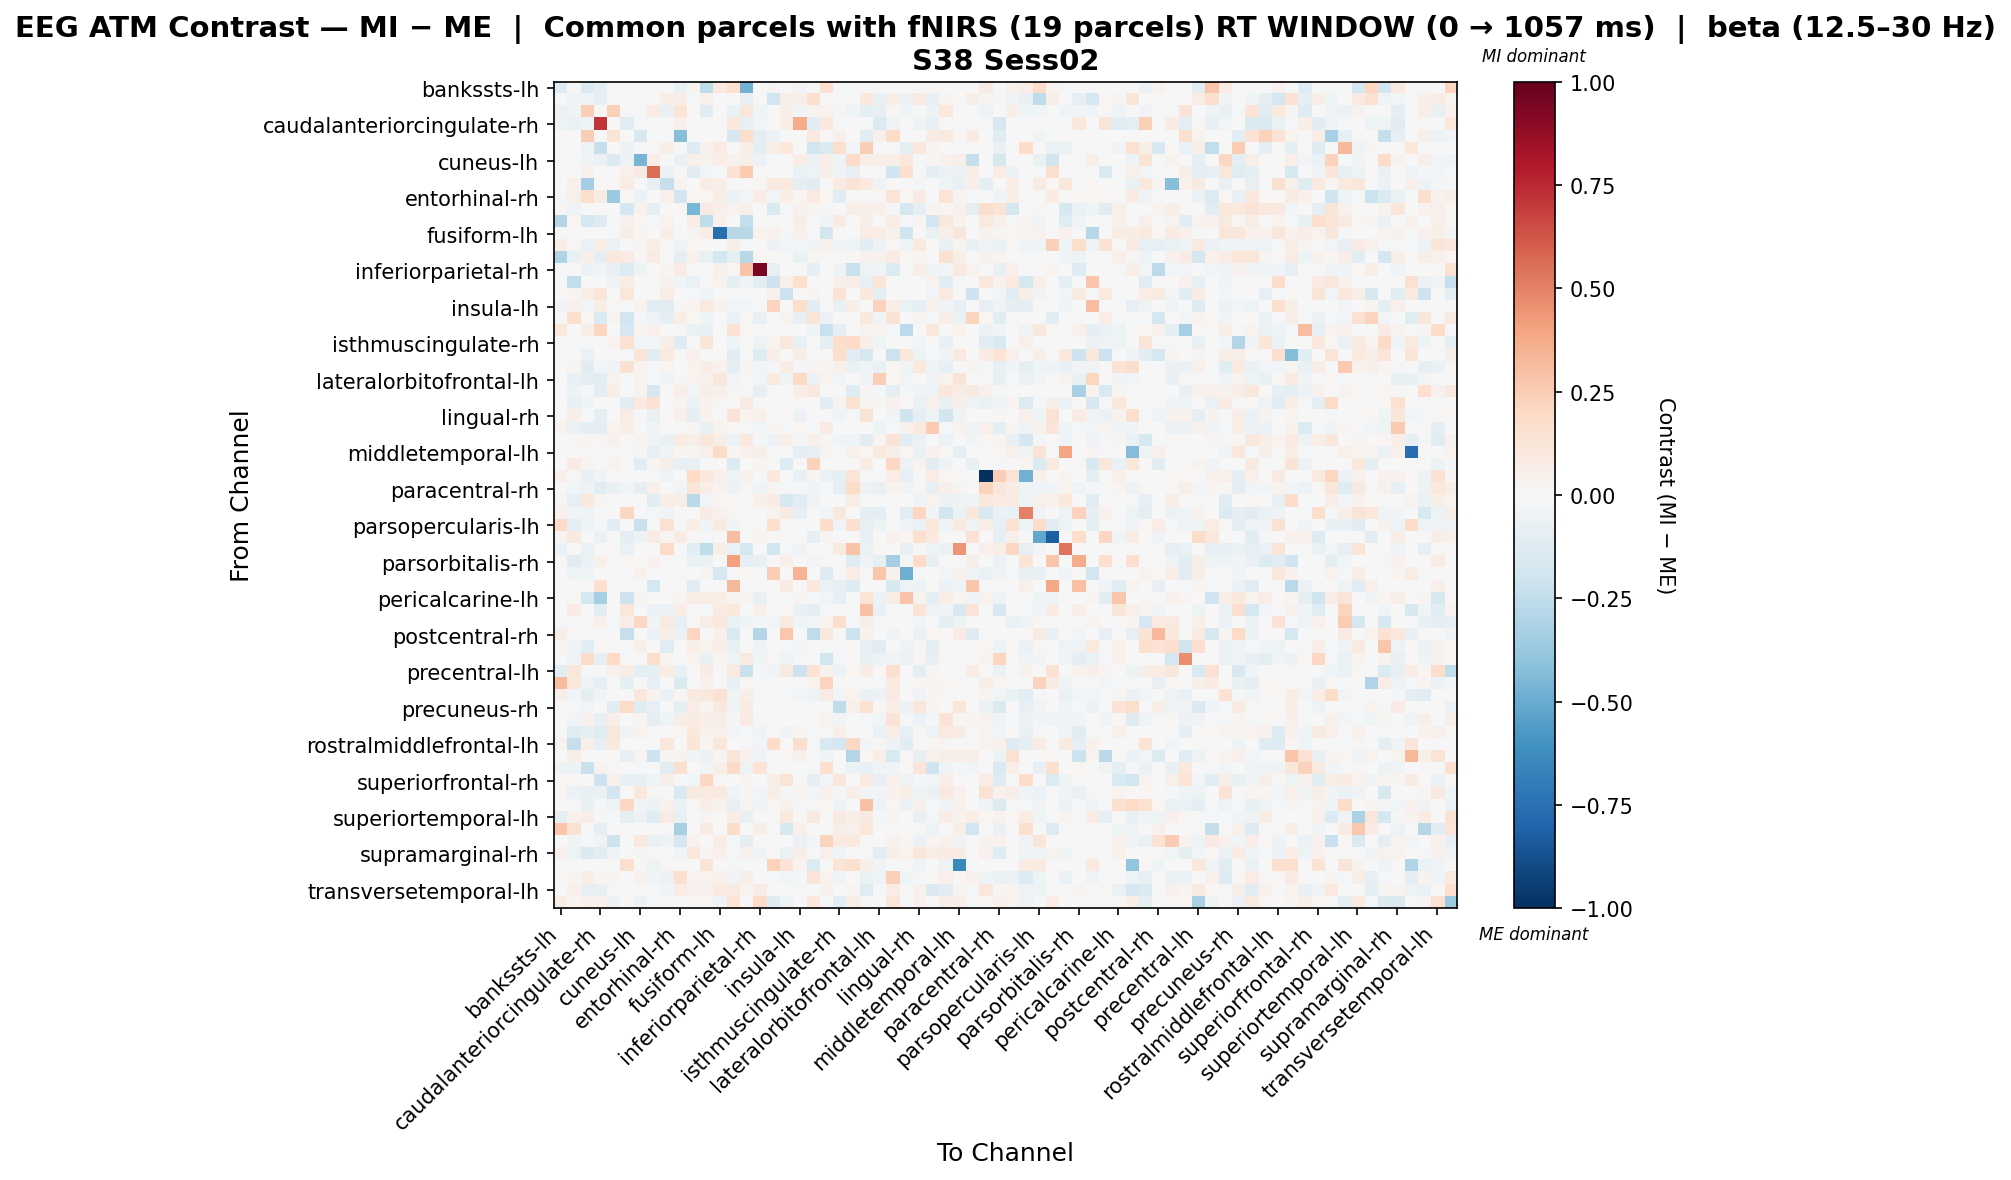

Source data for this figure (header and first rows):
, bankssts-lh, bankssts-rh, caudalanteriorcingulate-lh, caudalanteriorcingulate-rh, caudalmiddlefrontal-lh, caudalmiddlefrontal-rh, cuneus-lh, cuneus-rh, entorhinal-lh, entorhinal-rh, frontalpole-lh, frontalpole-rh, fusiform-lh, fusiform-rh, inferiorparietal-lh, inferiorparietal-rh, inferiortemporal-lh, inferiortemporal-rh, insula-lh, insula-rh, isthmuscingulate-lh, isthmuscingulate-rh, lateraloccipital-lh
bankssts-lh, -0.1301, 0.0, -0.1446, -0.0964, 0.0, 0.0, 0.0, 0.0, 0.0, -0.07666, 0.02995, -0.2506, 0.09406, 0.1677, -0.4708, 0.0, 0.0278, 0.0, -0.03833, 0.0, 0.1647, 0.0, 0.0
bankssts-rh, 0.0, -0.03846, -0.04334, -0.08049, 0.0, 0.0, 0.0, 0.0, 0.06026, 0.06736, -0.02333, 0.04938, 0.0, -0.003775, -0.0817, -0.005132, -0.1875, 0.06026, 0.06026, 0.1666, 0.0, 0.0, 0.0
caudalanteriorcingulate-lh, -0.05962, -0.03669, 0.2488, 0.01523, 0.2375, -0.01376, -0.01835, 0.07917, -0.07503, 0.138, 0.0, -0.1083, 0.0, -0.06727, 0.1165, -0.04128, -0.003411, 0.06808, -0.02387, 0.03224, 0.03833, -0.01705, -0.04278
caudalanteriorcingulate-rh, -0.04497, -0.06295, -0.04129, 0.7183, 0.0, -0.1168, -0.01077, 0.0, 0.0, 0.05249, 0.0, 0.01072, 0.0, 0.1047, -0.08544, -0.02698, 0.0, 0.05653, 0.3695, -0.1104, 0.1043, 0.0, 0.0
caudalmiddlefrontal-lh, 0.0, 0.0, 0.2477, 0.0, 0.1225, 0.0, -0.1578, 0.0, 0.0, -0.4283, 0.0, 0.0, 0.0, -0.1605, 0.1734, -0.09469, -0.05524, 0.0, 0.0, 0.09611, 0.0, 0.0543, 0.0
caudalmiddlefrontal-rh, 0.0, 0.0, -0.05366, -0.2333, 0.0, -0.05733, -0.0154, 0.008702, 0.05984, 0.0, -0.1288, 0.04095, 0.07831, 0.005984, 0.06961, -0.1001, 0.0551, 0.1077, 0.0, -0.1849, -0.1414, 0.1616, -0.03081
cuneus-lh, 0.0, -0.005812, -0.02906, -0.05774, -0.1337, -0.05193, -0.461, 0.06319, 0.0, -0.06542, 0.04782, 0.03779, 0.06375, 0.042, 0.05632, -0.05812, -0.01162, 0.0, 0.06375, -0.05774, 0.06375, -0.03951, 0.1887
cuneus-rh, 0.0, 0.0, 0.04128, 0.0, 0.0, 0.05249, 0.07881, 0.5603, -0.06108, 0.0, -0.1044, -0.0261, 0.0, 0.1445, 0.2625, 0.0, 0.0, 0.0, -0.0698, -0.04799, 0.06129, -0.0349, -0.07831
entorhinal-lh, 0.0, 0.04842, -0.3419, 0.0, 0.01158, 0.07262, 0.0, -0.08309, -0.2333, 0.03631, 0.0, 0.07262, 0.06949, 0.006052, 0.0, 0.01816, 0.08764, 0.09683, -0.09269, -0.1134, 0.0, 0.08473, 0.139
entorhinal-rh, -0.01883, 0.04878, 0.1628, 0.07235, -0.3728, 0.0, -0.05514, 0.0, 0.04878, -0.1936, 0.01829, 0.01829, 0.05488, -0.06158, -0.02824, 0.07067, -0.02824, 0.06562, 0.01829, 0.09948, 0.01829, -0.1017, 0.0122
frontalpole-lh, 0.01171, -0.03383, 0.0, 0.0, 0.0, -0.1719, 0.04098, -0.09252, 0.0, 0.01171, -0.4604, 0.08461, 0.05341, 0.03512, 0.049, 0.0, -0.1407, -0.009252, 0.04098, 0.02486, -0.02154, 0.0, 0.05854
frontalpole-rh, -0.2892, 0.01582, -0.1731, -0.1276, 0.002998, 0.03909, 0.02098, -0.01825, 0.03639, 0.005996, 0.07581, -0.2547, 0.04618, -0.007566, -0.2364, 0.0, 0.001705, -0.004711, 0.0593, 0.0001018, -0.03442, 0.08094, 0.0
fusiform-lh, -0.01809, 0.0, 0.0, 0.0, -0.0185, 0.059, 0.02755, 0.0, 0.06743, 0.002353, 0.02362, 0.07307, -0.7575, -0.2807, -0.2764, 0.03542, 0.03936, -0.0185, 0.03936, 0.0, -0.1808, 0.0, 0.0
fusiform-rh, 0.06472, 0.01165, -0.06656, 0.05702, -0.06544, 0.0, 0.02627, 0.06004, 0.01126, -0.03735, 0.02251, 0.005576, 0.001717, 0.0565, -0.01319, 0.004415, -0.05562, -0.02425, -0.01512, -0.03643, 0.0543, -0.03311, -0.05261
inferiorparietal-lh, -0.3017, -0.07629, 0.04918, -0.09995, 0.1067, 0.07885, 0.01406, 0.08542, 0.0, -0.09161, 0.04599, -0.07743, -0.1725, -0.09161, -0.2734, 0.02102, 0.0, 0.0, -0.06538, 0.02628, 0.01497, 0.0, 0.0
inferiorparietal-rh, 0.0, -0.005788, -0.06144, -0.03687, -0.07373, -0.1405, -0.04915, 0.0, 0.03108, 0.08137, 0.0, 0.0, 0.04351, 0.01957, 0.2834, 0.9445, -0.07988, 0.0, 0.0, -0.09509, 0.0, -0.03687, -0.2196
inferiortemporal-lh, -0.004973, -0.2477, 0.0, 0.0, -0.04999, 0.07507, 0.0, 0.0, 0.04156, -0.03, -0.06999, 0.00171, 0.03388, -0.08662, -0.03476, -0.1016, -0.2092, 0.05005, 0.171, 0.0, 0.0, 0.05005, 0.06482
inferiortemporal-rh, 0.0, 0.02622, 0.05763, 0.1235, 0.0, 0.1154, 0.0, 0.0, 0.07341, 0.007019, -0.02195, -0.03196, 0.0, -0.008601, 0.0, 0.0, 0.04195, -0.2171, 0.0, 0.02496, 0.0, 0.1363, 0.0
insula-lh, -0.02586, 0.04236, -0.02762, 0.05648, 0.009414, 0.0, 0.03295, -0.1127, -0.1237, 0.009414, 0.02824, 0.09414, 0.04236, -0.02348, -0.02875, 0.0, 0.226, 0.0, 0.1759, -0.1065, -0.007599, -0.07758, 0.05476
insula-rh, 0.0, 0.1645, 0.01898, -0.1351, 0.02736, -0.1911, -0.0147, -0.04812, -0.1006, 0.05966, 0.0228, -0.04335, 0.0, -0.05687, 0.01843, -0.0763, 0.0, 0.03718, -0.08311, 0.1302, -0.05881, 0.0, 0.0
isthmuscingulate-lh, 0.1054, 0.0, 0.05488, 0.2177, 0.0, -0.1656, 0.02838, 0.05305, 0.0, 0.00811, -0.06637, -0.07083, -0.002891, 0.1457, 0.01622, 0.0, 0.0, 0.0, 0.002957, -0.04024, -0.2225, -0.1006, 0.0
isthmuscingulate-rh, 0.0, 0.0, -0.01037, 0.0, 0.03294, 0.1503, -0.02813, -0.0306, 0.05819, -0.1224, 0.0, 0.1212, 0.0, -0.0439, 0.0, -0.04897, 0.03267, 0.1115, -0.07317, 0.0, -0.09512, 0.177, 0.1972
lateraloccipital-lh, 0.0, 0.0, -0.0649, 0.0, 0.0, -0.02267, 0.14, -0.1072, 0.09624, 0.01229, 0.04915, 0.0, 0.0, -0.1052, 0.0, -0.1284, 0.06999, 0.0, 0.06124, 0.0, 0.0, 0.1735, -0.1124
lateraloccipital-rh, 0.0, 0.0237, -0.1068, -0.02477, -0.03245, 0.1521, 0.03572, -0.008255, 0.02487, 0.001252, 0.03686, 0.07077, 0.04582, -0.1006, 0.02482, -0.02477, -0.01993, 0.07245, -0.01383, 0.02448, 0.02389, 0.04716, -0.07017
lateralorbitofrontal-lh, 0.0, -0.07118, -0.09784, -0.1124, 0.03126, 0.0, 0.03647, -0.01643, -0.03883, 0.01042, 0.03126, 0.04412, 0.1096, -0.02723, 0.01297, -0.02738, 0.09408, -0.04436, 0.1973, -0.06023, 0.03217, -0.02535, 0.0
lateralorbitofrontal-rh, 0.0, -0.05325, -0.01926, -0.1011, 0.06349, -0.007061, 0.03731, -0.1765, 0.0, 0.0696, -0.02972, 0.05875, 0.04797, 0.01513, 0.01021, -0.0845, 0.0, 0.003684, 0.0693, 0.1036, 0.007341, 0.0, -0.12
lingual-lh, 0.0, -0.07712, -0.03907, 0.0, 0.0, -0.106, 0.1009, 0.1474, 0.0, 0.02385, -0.05839, 0.04399, 0.01142, 0.008828, 0.09351, 0.0, 0.0, 0.0, 0.008828, 0.0, -0.1162, 0.03176, 0.1513
lingual-rh, 0.0, 0.05277, 0.0, -0.08943, 0.0, 0.07727, -0.0175, -0.07634, -0.002932, 0.05466, -0.08908, 0.0322, 0.0, 0.1299, 0.0322, 0.05084, 0.0, 0.0, -0.05687, 0.00588, 0.0, -0.03937, -0.01312
medialorbitofrontal-lh, 0.0371, -0.06788, -0.1008, -0.09954, 0.0338, 0.06707, 0.004225, -0.03338, 0.0, 0.0, 0.02535, -0.07705, 0.03789, 0.01429, -0.01697, -0.02424, 0.02535, -0.01113, 0.02216, -0.01826, 0.0845, 0.0, 0.0
medialorbitofrontal-rh, 0.0, 0.009727, 0.02832, 0.01459, 0.04444, 0.0, 0.02794, -0.04031, -0.06625, 0.07796, 0.06051, 0.1142, 0.05903, -0.06043, 0.1082, -0.01987, -0.05962, 0.0535, -0.02227, 0.04863, 0.01435, -0.04312, -0.03312
middletemporal-lh, 0.0, 0.0, 0.007872, 0.0, 0.01181, 0.0, 0.02755, -0.08355, -0.03243, 0.01574, 0.02362, 0.04723, 0.1912, 0.02362, 0.03936, 0.0551, 0.0, 0.003936, -0.08809, -0.08355, 0.03149, 0.0, 0.05117
middletemporal-rh, 0.0, 0.08222, 0.02625, 0.0, 0.035, 0.0, -0.1048, 0.02812, 0.05624, -0.07857, -0.0762, 0.0, 0.0, -0.1333, 0.0, 0.02812, 0.0, -0.131, 0.0, 0.2341, 0.0, 0.0, 0.0
paracentral-lh, 0.05444, 0.01325, -0.07459, -0.03729, 0.0, 0.0, 0.0, 0.0, -0.03729, 0.0, 0.2028, 0.106, 0.04983, -0.04972, 0.03975, 0.007777, 0.1089, 0.0, -0.07459, 0.0265, -0.06837, -0.09945, 0.1322
paracentral-rh, 0.0, -0.02577, -0.0544, -0.1098, -0.06322, -0.03118, -0.08835, 0.04954, 0.0, -0.02358, 0.1217, 0.06352, 0.03285, -0.05913, 0.01511, -0.03949, 0.02654, -0.01417, -0.02267, -0.03365, -0.01984, -0.09482, 0.184
parahippocampal-lh, 0.02728, -0.08167, 0.1081, 0.02403, 0.0, 0.0, 0.0, -0.1018, 0.05946, 0.06139, -0.2707, -0.02849, 0.02046, 0.01304, 0.0, 0.05457, 0.08125, -0.1567, -0.1082, -0.04953, 0.0, 0.0, 0.07534
parahippocampal-rh, 0.04236, -0.02648, -0.04947, 0.0, 0.0, 0.2097, 0.0, -0.02267, -0.03341, 0.0, 0.0, 0.08454, 0.04058, 0.0185, -0.007558, -0.007558, 0.03459, 0.08328, -0.0797, 0.0, -0.03045, 0.1061, 0.0
parsopercularis-lh, 0.1954, -0.08943, -0.04472, -0.009937, -0.1028, 0.0, -0.2226, -0.01713, 0.1509, -0.01713, 0.06609, -0.03975, 0.08596, -0.03975, 0.0, 0.0, 0.1677, -0.01491, 0.006832, 0.0, 0.1797, -0.03425, 0.1665
parsopercularis-rh, 0.03026, 0.0978, 0.0, -0.06491, 0.0, -0.08638, -0.04712, 0.08473, 0.03026, 0.07867, 0.0, -0.007853, 0.006052, 0.3081, 0.0, 0.02551, 0.0, 0.0, 0.0, -0.08166, 0.03026, 0.0, 0.0
parsorbitalis-lh, -0.06571, 0.0, -0.06773, 0.0, 0.0, -0.06571, 0.0, 0.0, 0.1916, 0.0, -0.1116, -0.2552, 0.05749, -0.06773, -0.1643, 0.0, -0.1807, -0.01563, -0.03647, 0.0, 0.0, 0.08792, 0.2849
parsorbitalis-rh, 0.0, -0.1099, -0.05497, 0.0537, 0.0, 0.023, 0.0, 0.04511, 0.0, 0.0, -0.06932, -0.06932, 0.0, 0.4105, -0.08638, -0.07778, 0.0, 0.05193, 0.0, -0.02356, 0.008398, 0.0, -0.1232
parstriangularis-lh, 0.0, -0.04959, -0.04196, 0.0, 0.0, 0.0, 0.04456, 0.0, 0.0, 0.01114, 0.006719, 0.02549, -0.173, -0.01998, 0.01671, 0.0, 0.2426, 0.0, 0.3478, 0.0, -0.1279, -0.02204, 0.07218
parstriangularis-rh, 0.0, 0.0, 0.0, 0.1637, 0.0, 0.0, 0.0, -0.1745, 0.0, 0.0, -0.1073, 0.0, 0.0, 0.3221, 0.0, 0.0, 0.0, 0.08185, 0.0, 0.1039, -0.06604, -0.0743, -0.131
pericalcarine-lh, 0.0, 0.01019, -0.1789, -0.3297, 0.0, -0.2067, 0.02683, 0.0, 0.0, 0.02683, 0.07268, 0.07268, 0.06758, 0.02683, 0.03057, -0.07155, 0.0, 0.0, 0.02683, -0.02313, -0.02538, -0.07831, 0.0
pericalcarine-rh, 0.0, 0.08557, 0.0, -0.1114, 0.0, 0.1133, -0.003973, -0.06002, -0.05842, 0.06418, 0.0, -0.01857, 0.07831, 0.107, 0.0, 0.04813, 0.0, 0.0107, -0.06745, -0.08887, -0.01238, -0.01349, -0.004497
postcentral-lh, -0.02038, 0.0, -0.02326, 0.04846, -0.02038, 0.06461, 0.2058, -0.04187, 0.08971, -0.08151, 0.0, 0.07671, 0.1089, -0.06979, -0.04075, -0.01396, -0.02572, 0.08614, -0.04653, -0.02792, 0.0323, 0.1722, -0.01672
postcentral-rh, 0.05606, 0.0, 0.0, 0.0, 0.0, -0.2337, 0.0, -0.0547, 0.05606, -0.0547, 0.2183, 0.0, 0.04805, -0.1485, 0.0, -0.2962, 0.0, 0.2696, 0.0, -0.2575, 0.1041, 0.008009, -0.2148
posteriorcingulate-lh, 0.01883, -0.04357, -0.1103, 0.02061, 0.0, 0.0, 0.04707, 0.0, -0.118, 0.0, 0.06418, 0.03373, 0.0629, -0.07137, 0.004958, -0.04522, 0.0, -0.01142, -0.03045, -0.005739, -0.02062, -0.01342, 0.009414
posteriorcingulate-rh, 0.0, -0.03823, 0.1798, -0.08311, 0.2024, -0.0224, 0.0, 0.1771, 0.02576, 0.0, 0.03227, -0.07654, 0.02576, -0.05224, 0.09161, -0.04259, 0.01288, -0.05441, -0.016, -0.0158, -0.1811, -0.009601, 0.0
precentral-lh, -0.1171, 0.1114, 0.0, 0.0, 0.04449, 0.07241, -0.09803, -0.09287, 0.07798, -0.06707, 0.0, 0.07241, 0.0, 0.1012, -0.2195, -0.01032, -0.03626, 0.08912, -0.2152, 0.1366, 0.03342, -0.05576, 0.01671
precentral-rh, 0.305, 0.1095, -0.05148, -0.09598, 0.0, -0.08891, 0.0, -0.08225, 0.0, -0.1468, -0.007413, 0.03938, 0.0, -0.07882, 0.02018, -0.0234, -0.009359, -0.00468, 0.0, 0.03811, 0.2206, 0.0, 0.0
precuneus-lh, 0.06106, -0.02633, -0.09092, -0.02633, 0.0, 0.0, 0.1152, 0.03758, -0.05874, 0.0111, 0.09057, 0.104, 0.1556, -0.04378, 0.06916, -0.01881, -0.007522, -0.01491, -0.02758, -0.05266, 0.07911, -0.02981, 0.03818
precuneus-rh, 0.0, 0.0, -0.02909, 0.0, -0.1016, 0.1898, -0.1211, -0.08024, 0.0, -0.1001, 0.07779, 0.02859, 0.1053, -0.0333, 0.07965, 0.007534, -0.0111, 0.0, -0.0004117, 0.0, -0.004392, -0.2578, 0.05339
rostralanteriorcingulate-lh, 0.0, -0.02556, 0.04299, -0.0818, 0.056, -0.005561, 0.03124, -0.08648, -0.04656, 0.05609, 0.07969, 0.06976, 0.056, -0.01873, 0.07883, -0.01663, 0.0, -0.002554, -0.004067, 0.004407, 0.03394, -0.02611, 0.003851
rostralanteriorcingulate-rh, 0.0, -0.1207, -0.09641, -0.1234, 0.1153, -0.03354, 0.03872, 0.0, 0.0, 0.01106, 0.1072, 0.04649, 0.04979, -0.02371, -0.02076, -0.03326, 0.0, -0.03354, 0.02832, -0.02211, -0.01947, 0.06796, 0.0
rostralmiddlefrontal-lh, 0.03285, -0.2273, 0.0506, -0.0795, 0.09035, 0.0, 0.0, 0.0, 0.11, 0.0, 0.1232, 0.03, 0.11, -0.006625, -0.02227, -0.0265, 0.18, 0.0, 0.1579, -0.01325, -0.1544, -0.1712, 0.2096
rostralmiddlefrontal-rh, 0.0, 0.06426, 0.01353, -0.006909, 0.01691, -0.07949, 0.02367, -0.2109, 0.02706, 0.03382, -0.03847, -0.05967, 0.03044, 0.1208, 0.04058, -0.03836, 0.0, 0.01691, 0.04397, -0.007344, -0.04337, 0.0, -0.2957
superiorfrontal-lh, -0.0535, -0.05009, -0.2245, 0.03664, 0.009876, 0.0, -0.01459, 0.0, -0.1058, 0.161, 0.0, -0.02918, 0.06429, 0.1914, -0.04863, 0.1367, 0.0, 0.0, 0.0, -0.01459, 0.1679, 0.0, -0.05836
superiorfrontal-rh, 0.0, 0.02204, 0.0, -0.2071, 0.03975, -0.07207, -0.08394, -0.0439, 0.05619, 0.0, -0.03053, 0.2107, 0.01987, 0.0, 0.02981, 0.0, 0.06531, 0.1271, 0.0, -0.0977, -0.02927, 0.1101, 0.0
superiorparietal-lh, 0.01091, -0.06082, -0.0716, -0.06548, -0.1925, 0.0, 0.1035, 0.01313, 0.00696, -0.1445, 0.08873, 0.08915, 0.1012, -0.03829, 0.02282, -0.02728, 0.06548, -0.02004, 0.02728, -0.0242, 0.04366, -0.02262, 0.06612
superiorparietal-rh, 0.002588, -0.01363, -0.07115, -0.01622, -0.05418, 0.2095, -0.03002, -0.06082, 0.04141, -0.05565, 0.01553, 0.06972, 0.03526, -0.08131, 0.02486, -0.03649, 0.01812, 0.04548, -0.02094, -0.01622, 0.01933, -0.05222, 0.0
... 8 more rows
